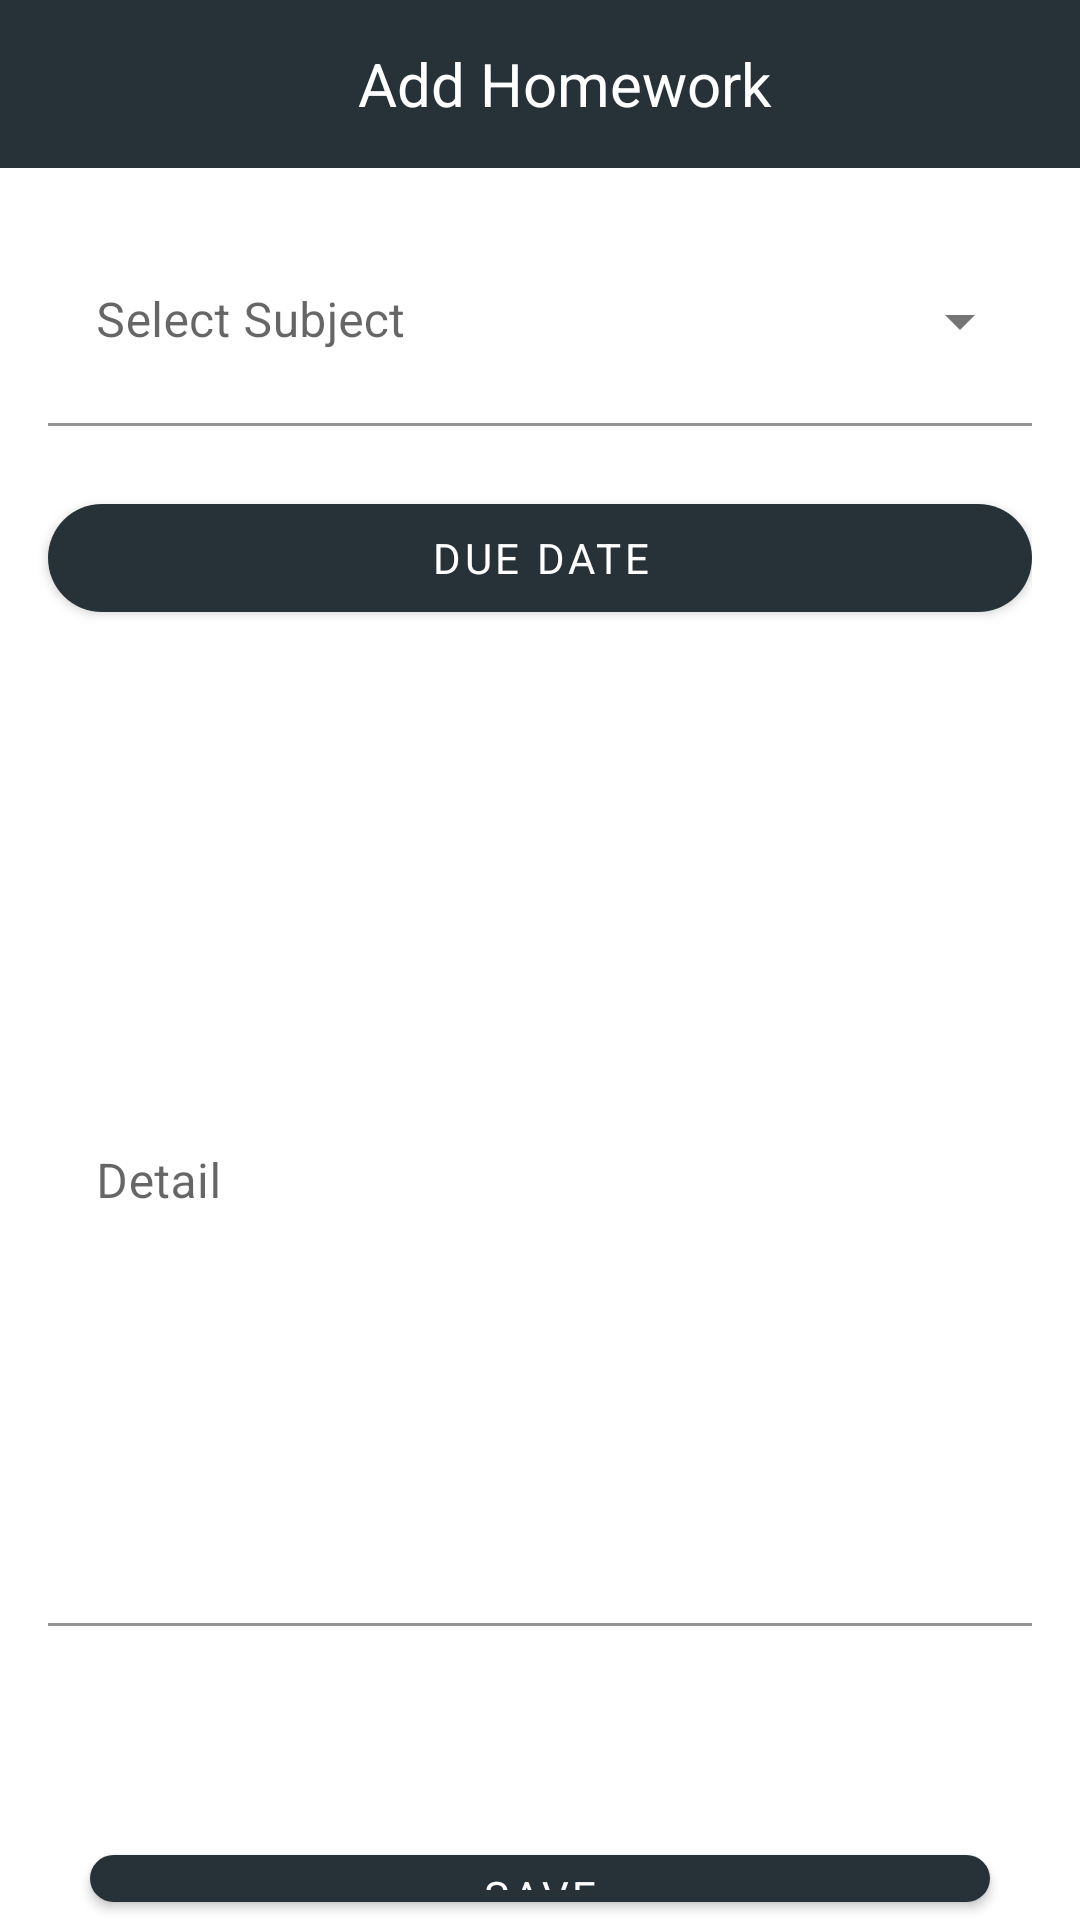

Here is an Android app screen rendered from its layout file. Give the layout XML and the strings, colors and styles it references.
<!-- AndroidManifest.xml: application theme AppTheme -->
<!-- res/layout/activity_add_homework.xml -->
<?xml version="1.0" encoding="utf-8"?>
<RelativeLayout xmlns:android="http://schemas.android.com/apk/res/android"
    xmlns:app="http://schemas.android.com/apk/res-auto"
    xmlns:tools="http://schemas.android.com/tools"
    android:layout_width="match_parent"
    android:layout_height="match_parent"
    tools:context=".AddHomeworkActivity">

    <com.google.android.material.appbar.AppBarLayout
        android:id="@+id/appBar"
        android:layout_width="match_parent"
        android:layout_height="wrap_content"
        android:theme="@style/AppTheme.AppBarOverlay">

        <androidx.appcompat.widget.Toolbar
            android:id="@+id/toolbar"
            android:layout_width="match_parent"
            android:layout_height="?attr/actionBarSize"
            android:background="?attr/colorPrimary"
            app:popupTheme="@style/AppTheme.PopupOverlay">

            <TextView
                android:layout_width="match_parent"
                android:layout_height="match_parent"
                android:text="@string/add_homework"
                android:textColor="#FFF"
                android:gravity="center"
                android:textSize="20sp" />
        </androidx.appcompat.widget.Toolbar>

    </com.google.android.material.appbar.AppBarLayout>

    <RelativeLayout
        android:layout_width="match_parent"
        android:layout_height="match_parent"
        android:layout_below="@id/appBar">


        <com.google.android.material.textfield.TextInputLayout
            style="@style/Widget.MaterialComponents.TextInputLayout.FilledBox.ExposedDropdownMenu"
            android:layout_width="match_parent"
            android:layout_height="wrap_content"
            android:hint="@string/select_subject"
            android:id="@+id/select_subject">


            <AutoCompleteTextView
                android:id="@+id/auto_complete_text_view"
                android:layout_width="match_parent"
                android:layout_marginTop="16dp"
                android:layout_height="70dp"
                android:layout_marginLeft="16dp"
                android:layout_marginRight="16dp"
                android:background="#FFFF"/>

        </com.google.android.material.textfield.TextInputLayout>

        <com.google.android.material.textfield.TextInputLayout
            android:layout_marginTop="30dp"
            android:id="@+id/detail"
            style="@style/Widget.MaterialComponents.TextInputLayout.FilledBox"
            android:layout_width="match_parent"
            android:layout_height="wrap_content"
            app:errorEnabled="true"
            android:layout_below="@id/select_due_date"
            app:boxBackgroundColor="#FFF"
            >

            <EditText
                android:layout_width="match_parent"
                android:layout_height="300dp"
                android:layout_marginLeft="16dp"
                android:overScrollMode="always"
                android:layout_marginRight="16dp"
                android:hint="@string/detail"
                android:inputType="textMultiLine"
                android:scrollbarStyle="insideInset"
                android:scrollbars="vertical"
                android:gravity="top"/>

        </com.google.android.material.textfield.TextInputLayout>

        <RelativeLayout
            android:id="@+id/select_due_date"
            android:layout_width="match_parent"
            android:layout_height="50dp"
            android:layout_marginTop="20dp"
            android:layout_marginRight="16dp"
            android:layout_below="@id/select_subject"
            >

            <com.google.android.material.button.MaterialButton
                android:id="@+id/dueDate"
                android:layout_width="match_parent"
                android:layout_height="wrap_content"
                android:layout_alignParentLeft="true"
                app:cornerRadius="25dp"
                android:layout_marginStart="16dp"
                android:text="@string/due_date" />

        </RelativeLayout>


        <RelativeLayout
            android:layout_width="match_parent"
            android:layout_below="@id/detail"
            android:layout_height="match_parent">

            <com.google.android.material.button.MaterialButton
                android:id="@+id/saveButton"
                android:layout_width="300dp"
                android:layout_height="75dp"
                android:layout_marginTop="50dp"
                android:text="@string/save"
                android:layout_centerHorizontal="true"
                app:cornerRadius="25dp" />

        </RelativeLayout>

    </RelativeLayout>


</RelativeLayout>
<!-- resources referenced by this layout -->
<resources>
  <string name="add_homework">Add Homework</string>
  <string name="detail">Detail</string>
  <string name="due_date">Due Date</string>
  <string name="save">Save</string>
  <string name="select_subject">Select Subject</string>
  <style name="AppTheme.AppBarOverlay" parent="ThemeOverlay.AppCompat.Dark.ActionBar" />
  <style name="AppTheme.PopupOverlay" parent="ThemeOverlay.AppCompat.Light" />
  <style name="AppTheme" parent="Theme.MaterialComponents.Light.NoActionBar">
          
          <item name="colorPrimary">@color/colorPrimary</item>
          <item name="colorPrimaryDark">@color/colorPrimaryDark</item>
          <item name="colorAccent">@color/colorAccent</item>
          <item name="fontFamily">@font/kanit</item>
          
          <item name="android:statusBarColor">@color/colorPrimaryDark</item>
          <item name="android:windowLightStatusBar">false</item>
          <item name="android:textColorSecondary">@android:color/white</item>
      </style>
  <color name="colorPrimary">#263238</color>
  <color name="colorPrimaryDark">#263238</color>
  <color name="colorAccent">#455b66</color>
</resources>
